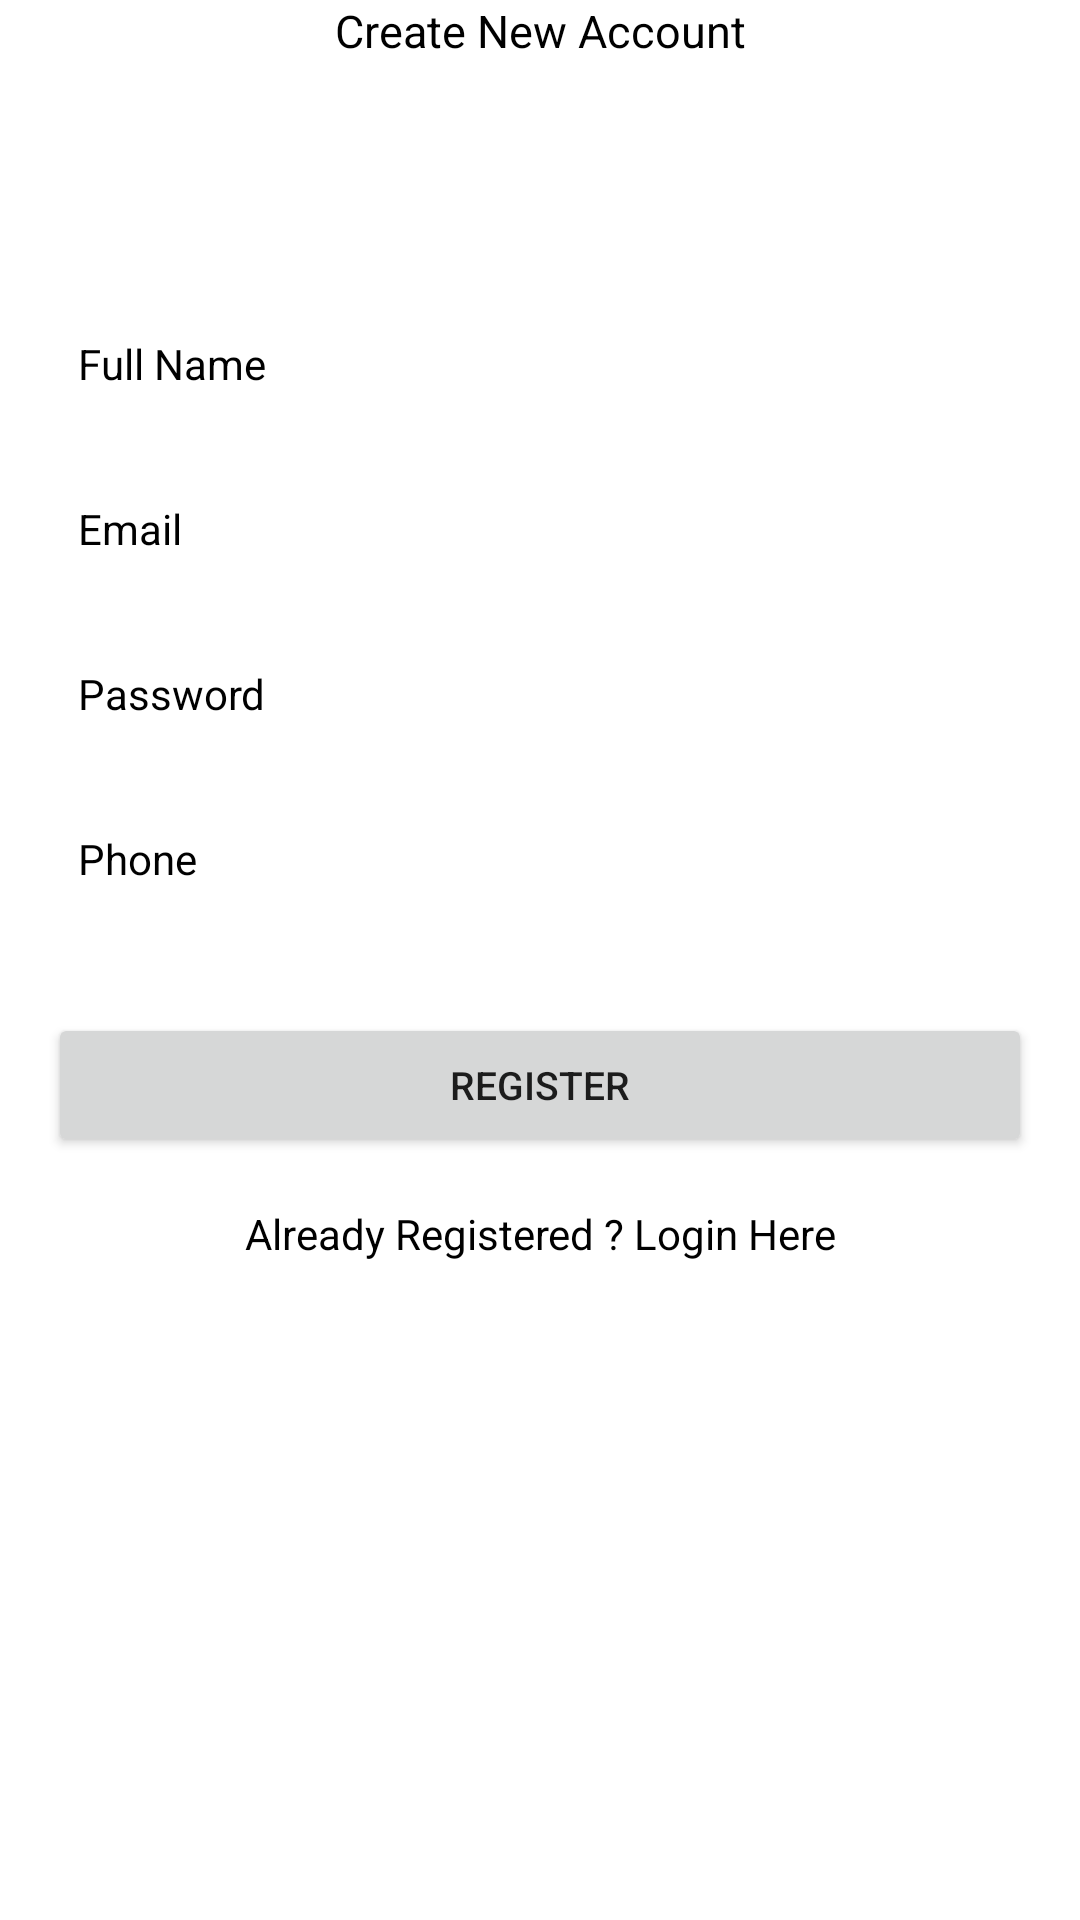

Produce the Android XML layout that renders to this screen, including the resource entries it uses.
<!-- AndroidManifest.xml: application theme Theme.Maruthy -->
<!-- res/layout/activity_register.xml -->
<?xml version="1.0" encoding="utf-8"?>
<androidx.constraintlayout.widget.ConstraintLayout xmlns:android="http://schemas.android.com/apk/res/android"
    xmlns:app="http://schemas.android.com/apk/res-auto"
    xmlns:tools="http://schemas.android.com/tools"
    android:layout_width="match_parent"
    android:layout_height="match_parent"
    tools:context=".Register">

    <TextView
        android:id="@+id/textView2"
        android:layout_width="wrap_content"
        android:layout_height="wrap_content"
        android:text="@string/create_new_account"
        android:textColor="#000"
        android:textSize="15sp"
        app:layout_constraintEnd_toEndOf="parent"
        app:layout_constraintStart_toStartOf="parent"
        tools:layout_editor_absoluteY="163dp" />

    <EditText
        android:id="@+id/fullName"
        android:layout_width="0dp"
        android:layout_height="wrap_content"
        android:layout_marginStart="16dp"
        android:layout_marginEnd="16dp"
        android:background="@color/white"
        android:ems="10"
        android:hint="@string/full_name"
        android:inputType="textPersonName"
        android:padding="10dp"
        android:textColor="#000"
        android:textColorHint="#000"
        android:textSize="14sp"
        app:layout_constraintBottom_toBottomOf="parent"
        app:layout_constraintEnd_toEndOf="parent"
        app:layout_constraintStart_toStartOf="parent"
        app:layout_constraintTop_toBottomOf="@+id/textView2"
        app:layout_constraintVertical_bias="0.13999999" />

    <EditText
        android:id="@+id/Email"
        android:layout_width="0dp"
        android:layout_height="wrap_content"
        android:layout_marginStart="16dp"
        android:layout_marginTop="16dp"
        android:layout_marginEnd="16dp"
        android:background="@color/white"
        android:ems="10"
        android:hint="@string/email"
        android:inputType="textEmailAddress"
        android:padding="10dp"
        android:textColor="#000"
        android:textColorHint="#000"
        android:textSize="14sp"
        app:layout_constraintEnd_toEndOf="parent"
        app:layout_constraintStart_toStartOf="parent"
        app:layout_constraintTop_toBottomOf="@+id/fullName" />

    <EditText
        android:id="@+id/password"
        android:layout_width="0dp"
        android:layout_height="wrap_content"
        android:layout_marginStart="16dp"
        android:layout_marginTop="16dp"
        android:layout_marginEnd="16dp"
        android:background="@color/white"
        android:ems="10"
        android:hint="@string/password"
        android:inputType="textPassword"
        android:padding="10dp"
        android:textColor="#000"
        android:textColorHint="#000"
        android:textSize="14sp"
        app:layout_constraintEnd_toEndOf="parent"
        app:layout_constraintStart_toStartOf="parent"
        app:layout_constraintTop_toBottomOf="@+id/Email" />

    <EditText
        android:id="@+id/phone"
        android:layout_width="0dp"
        android:layout_height="wrap_content"
        android:layout_marginStart="16dp"
        android:layout_marginTop="16dp"
        android:layout_marginEnd="16dp"
        android:background="@color/white"
        android:ems="10"
        android:hint="@string/phone"
        android:inputType="textPhonetic"
        android:padding="10dp"
        android:textColor="#000"
        android:textColorHint="#000"
        android:textSize="14sp"
        app:layout_constraintEnd_toEndOf="parent"
        app:layout_constraintStart_toStartOf="parent"
        app:layout_constraintTop_toBottomOf="@+id/password"
        tools:ignore="TextFields" />

    <Button
        android:id="@+id/registerBtn"
        android:layout_width="0dp"
        android:layout_height="wrap_content"
        android:layout_marginStart="16dp"
        android:layout_marginTop="32dp"
        android:layout_marginEnd="16dp"
        android:text="@string/register"
        android:textSize="13sp"
        app:layout_constraintEnd_toEndOf="parent"
        app:layout_constraintStart_toStartOf="parent"
        app:layout_constraintTop_toBottomOf="@+id/phone" />

    <TextView
        android:id="@+id/createText"
        android:layout_width="wrap_content"
        android:layout_height="wrap_content"
        android:layout_marginTop="16dp"
        android:text="@string/already_registered_login_here"
        android:textColor="#000000"
        app:layout_constraintEnd_toEndOf="parent"
        app:layout_constraintStart_toStartOf="parent"
        app:layout_constraintTop_toBottomOf="@+id/registerBtn" />

    <ProgressBar
        android:id="@+id/progressBar"
        style="?android:attr/progressBarStyle"
        android:layout_width="wrap_content"
        android:layout_height="wrap_content"
        android:visibility="invisible"
        app:layout_constraintBottom_toBottomOf="parent"
        app:layout_constraintEnd_toEndOf="parent"
        app:layout_constraintStart_toStartOf="parent"
        app:layout_constraintTop_toBottomOf="@+id/createText"
        app:layout_constraintVertical_bias="0.26" />


</androidx.constraintlayout.widget.ConstraintLayout>
<!-- resources referenced by this layout -->
<resources>
  <string name="already_registered_login_here">Already Registered ? Login Here</string>
  <string name="create_new_account">Create New Account</string>
  <string name="email">Email</string>
  <string name="full_name">Full Name</string>
  <string name="password">Password</string>
  <string name="phone">Phone</string>
  <string name="register">Register</string>
  <style name="Theme.Maruthy" parent="Theme.MaterialComponents.DayNight.DarkActionBar">
          
          <item name="colorPrimary">@color/purple_500</item>
          <item name="colorPrimaryVariant">@color/purple_700</item>
          <item name="colorOnPrimary">@color/white</item>
          
          <item name="colorSecondary">@color/teal_200</item>
          <item name="colorSecondaryVariant">@color/teal_700</item>
          <item name="colorOnSecondary">@color/black</item>
          
          <item name="android:statusBarColor" tools:targetApi="l">?attr/colorPrimaryVariant</item>
          
      </style>
  <!-- not gathered from this repository: default colours our renderer supplied (Android Studio template values) -->
  <color name="purple_500">#FF6200EE</color>
  <color name="purple_700">#FF3700B3</color>
  <color name="teal_200">#FF03DAC5</color>
  <color name="teal_700">#FF018786</color>
  <color name="black">#FF000000</color>
  <color name="white">#FFFFFFFF</color>
</resources>
